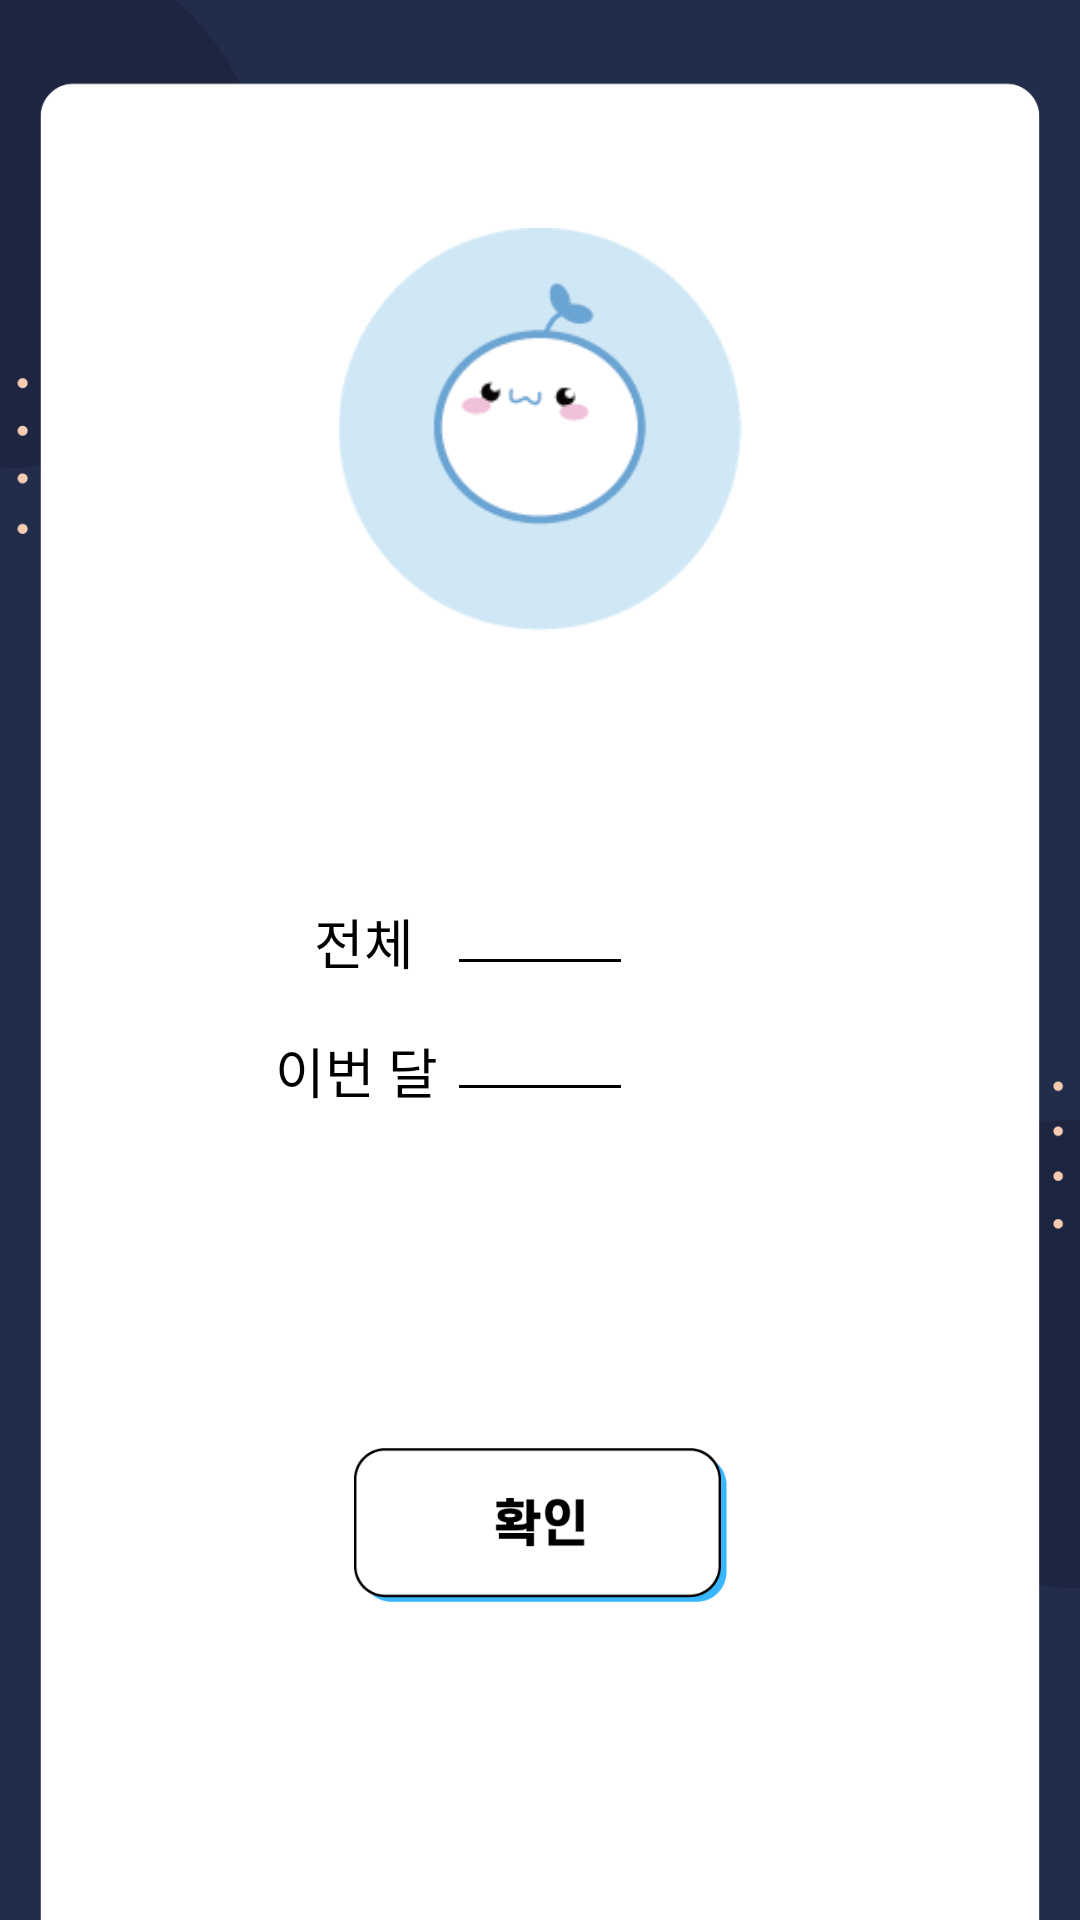

Layout XML and referenced resources for this Android screen:
<!-- AndroidManifest.xml: application theme Theme.AppCompat -->
<!-- res/layout/activity_number_of_diaries_theme_1.xml -->
<?xml version="1.0" encoding="utf-8"?>
<androidx.constraintlayout.widget.ConstraintLayout
    xmlns:android="http://schemas.android.com/apk/res/android"
    xmlns:tools="http://schemas.android.com/tools"
    xmlns:app="http://schemas.android.com/apk/res-auto"
    android:layout_width="match_parent"
    android:layout_height="match_parent">

    <ImageView
        android:id="@+id/dad_background"
        android:elevation="-1dp"
        android:layout_width="0dp"
        android:layout_height="0dp"
        android:scaleType="fitXY"
        app:srcCompat="@drawable/dad_background"
        app:layout_constraintBottom_toBottomOf="parent"
        app:layout_constraintEnd_toEndOf="parent"
        app:layout_constraintStart_toStartOf="parent"
        app:layout_constraintTop_toTopOf="parent"
        app:layout_constraintHorizontal_bias="0.5"
        app:layout_constraintVertical_bias="0.5"
        app:layout_constraintHeight_percent="1"
        app:layout_constraintWidth_percent="1"
        />


    <ImageView
        android:id="@+id/profile"
        android:layout_width="match_parent"
        android:layout_height="0dp"
        android:adjustViewBounds="true"
        android:src="@drawable/dad_cciac_mdpi"
        app:layout_constraintBottom_toBottomOf="parent"
        app:layout_constraintEnd_toEndOf="parent"
        app:layout_constraintStart_toStartOf="parent"
        app:layout_constraintTop_toTopOf="parent"
        app:layout_constraintHorizontal_bias="0.5"
        app:layout_constraintVertical_bias="0.15"
        app:layout_constraintHeight_percent="0.21"
        />

    <ImageButton
        android:id="@+id/check_btn"
        android:layout_width="0dp"
        android:layout_height="0dp"
        app:srcCompat="@drawable/dad_check_btn"
        android:background="@android:color/transparent"
        android:scaleType="fitCenter"
        app:layout_constraintTop_toTopOf="parent"
        app:layout_constraintBottom_toBottomOf="parent"
        app:layout_constraintStart_toStartOf="parent"
        app:layout_constraintEnd_toEndOf="parent"
        app:layout_constraintVertical_bias="0.82"
        app:layout_constraintWidth_percent="0.4"
        app:layout_constraintHeight_percent="0.08"/>

    <TextView
        android:id="@+id/entire_number"
        android:layout_width="wrap_content"
        android:layout_height="wrap_content"
        android:fontFamily="@font/scdream5"
        android:text="전체"
        android:textColor="#000000"
        android:textSize="18sp"
        app:layout_constraintBottom_toBottomOf="parent"
        app:layout_constraintHorizontal_bias="0.32"
        app:layout_constraintLeft_toLeftOf="parent"
        app:layout_constraintRight_toRightOf="parent"
        app:layout_constraintTop_toTopOf="parent"
        app:layout_constraintVertical_bias="0.49" />

    <TextView
        android:id="@+id/this_month_number"
        android:layout_width="wrap_content"
        android:layout_height="wrap_content"
        android:fontFamily="@font/scdream5"
        android:text="이번 달"
        android:textColor="#000000"
        android:textSize="18sp"
        app:layout_constraintBottom_toBottomOf="parent"
        app:layout_constraintHorizontal_bias="0.3"
        app:layout_constraintLeft_toLeftOf="parent"
        app:layout_constraintRight_toRightOf="parent"
        app:layout_constraintTop_toTopOf="parent"
        app:layout_constraintVertical_bias="0.56" />

    <EditText
        android:id="@+id/diarytotal_txt"
        android:layout_width="62dp"
        android:layout_height="wrap_content"
        android:ems="10"
        android:inputType="text"
        android:textColor="@color/black"
        android:textColorHint="@color/black"
        android:backgroundTint="@color/black"
        app:layout_constraintTop_toTopOf="parent"
        app:layout_constraintBottom_toBottomOf="parent"
        app:layout_constraintStart_toStartOf="parent"
        app:layout_constraintEnd_toEndOf="parent"
        app:layout_constraintVertical_bias="0.48" />

    <EditText
        android:id="@+id/diarymonth_txt"
        android:layout_width="62dp"
        android:layout_height="wrap_content"
        android:ems="10"
        android:inputType="text"
        android:textColor="@color/black"
        android:textColorHint="@color/black"
        android:backgroundTint="@color/black"
        app:layout_constraintTop_toTopOf="parent"
        app:layout_constraintBottom_toBottomOf="parent"
        app:layout_constraintStart_toStartOf="parent"
        app:layout_constraintEnd_toEndOf="parent"
        app:layout_constraintVertical_bias="0.55" />


</androidx.constraintlayout.widget.ConstraintLayout>
<!-- resources referenced by this layout -->
<resources>
  <!-- drawable dad_background: png bitmap (drawable, 22116 bytes) -->
  <!-- drawable dad_cciac_mdpi: png bitmap (drawable, 6880 bytes) -->
  <!-- drawable dad_check_btn: png bitmap (drawable, 4723 bytes) -->
  <!-- not gathered from this repository: default colours our renderer supplied (Android Studio template values) -->
  <color name="black">#FF000000</color>
</resources>
